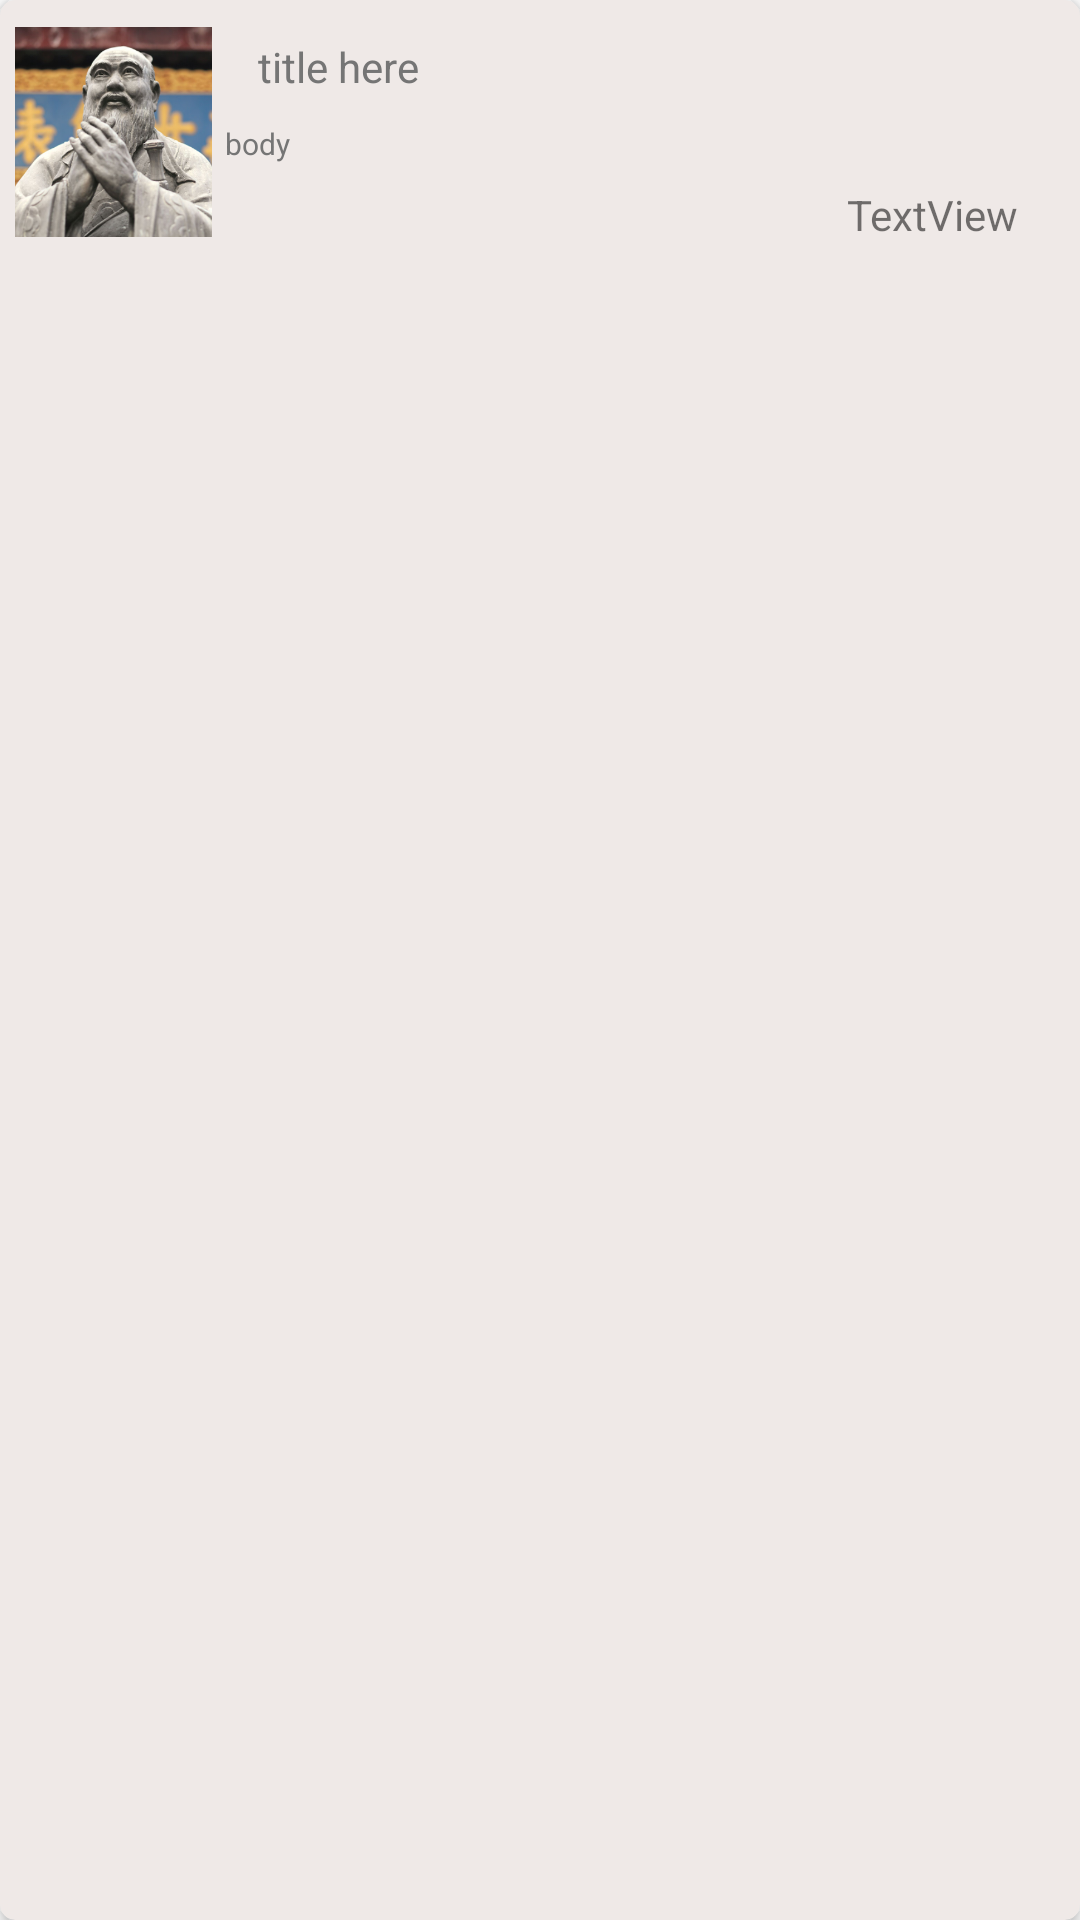

Here is an Android app screen rendered from its layout file. Give the layout XML and the strings, colors and styles it references.
<!-- AndroidManifest.xml: application theme Theme.BranchAssign -->
<!-- res/layout/listitem.xml -->
<?xml version="1.0" encoding="utf-8"?>
<com.google.android.material.card.MaterialCardView xmlns:android="http://schemas.android.com/apk/res/android"
    xmlns:tools="http://schemas.android.com/tools"
    android:layout_width="match_parent"
    android:layout_height="wrap_content"
    xmlns:app="http://schemas.android.com/apk/res-auto"
    app:cardBackgroundColor="#EFE9E7"

    app:cardCornerRadius="5dp"

    app:cardElevation="3dp">

    <androidx.constraintlayout.widget.ConstraintLayout
        android:layout_width="match_parent"
        android:layout_height="84dp"
        android:outlineAmbientShadowColor="@color/black"
        android:outlineSpotShadowColor="@color/black"
        android:padding="5dp">


        <TextView
            android:id="@+id/bodyMessage"
            android:layout_width="270dp"
            android:layout_height="19dp"
            android:layout_marginEnd="20dp"
            android:paddingHorizontal="10dp"

            android:text="body"
            android:textColor="#757575"
            android:textSize="10sp"
            app:layout_constraintBottom_toBottomOf="parent"
            app:layout_constraintEnd_toEndOf="parent"
            app:layout_constraintLeft_toRightOf="@id/ivStory"


            app:layout_constraintRight_toRightOf="@id/ivStory"
            app:layout_constraintTop_toBottomOf="@id/titleMessage"
            app:layout_constraintVertical_bias="0.333" />

        <TextView
            android:id="@+id/titleMessage"
            android:layout_width="283dp"
            android:layout_height="19dp"
            android:layout_marginEnd="16dp"
            android:paddingHorizontal="30dp"
            android:text="title here"
            android:textColor="#757575"
            android:textFontWeight="@integer/material_motion_duration_long_1"
            android:textSize="14sp"
            app:layout_constraintBottom_toBottomOf="parent"
            app:layout_constraintEnd_toEndOf="parent"
            app:layout_constraintLeft_toRightOf="@id/ivStory"
            app:layout_constraintTop_toTopOf="parent"
            app:layout_constraintVertical_bias="0.138"
            app:layout_constraintRight_toRightOf="@id/ivStory"
            />

        <ImageView


            android:id="@+id/ivStory"
            android:layout_width="66dp"
            android:layout_height="74dp"
            android:layout_marginTop="4dp"
            android:scaleType="centerCrop"
            android:src="@drawable/capture"
            app:layout_constraintBottom_toTopOf="@+id/bodyMessage"
            app:layout_constraintEnd_toStartOf="@+id/titleMessage"
            app:layout_constraintHorizontal_bias="0.048"
            app:layout_constraintStart_toStartOf="parent"
            app:layout_constraintTop_toTopOf="parent"
            app:layout_constraintVertical_bias="0.0"
            tools:background="@android:color/holo_orange_light" />

        <TextView
            android:id="@+id/textViewTime"
            android:layout_width="70dp"
            android:layout_height="17dp"
            android:text="TextView"
            app:layout_constraintBottom_toBottomOf="parent"
            app:layout_constraintEnd_toEndOf="parent"
            app:layout_constraintHorizontal_bias="0.991"
            app:layout_constraintStart_toStartOf="parent"
            app:layout_constraintTop_toBottomOf="@+id/bodyMessage"
            app:layout_constraintVertical_bias="1.0" />


    </androidx.constraintlayout.widget.ConstraintLayout>
</com.google.android.material.card.MaterialCardView>
<!-- resources referenced by this layout -->
<resources>
  <!-- drawable capture: png bitmap (drawable, 390505 bytes) -->
  <style name="Theme.BranchAssign" parent="Theme.MaterialComponents.DayNight.DarkActionBar">
          
          <item name="colorPrimary">@color/purple_500</item>
          <item name="colorPrimaryVariant">@color/purple_700</item>
          <item name="colorOnPrimary">@color/white</item>
          
          <item name="colorSecondary">@color/teal_200</item>
          <item name="colorSecondaryVariant">@color/teal_700</item>
          <item name="colorOnSecondary">@color/black</item>
          
          <item name="android:statusBarColor" tools:targetApi="l">?attr/colorPrimaryVariant</item>
          
      </style>
  <!-- not gathered from this repository: default colours our renderer supplied (Android Studio template values) -->
  <color name="purple_500">#FF6200EE</color>
  <color name="purple_700">#FF3700B3</color>
  <color name="teal_200">#FF03DAC5</color>
  <color name="teal_700">#FF018786</color>
  <color name="black">#FF000000</color>
  <color name="white">#FFFFFFFF</color>
</resources>
